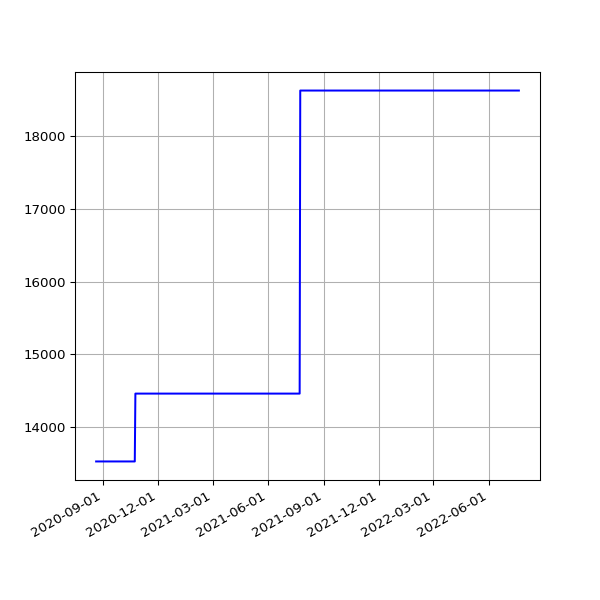

The file beside this chart, header and first rows:
date, value
2020-08-20 19:25:06 +0100, 13532
2020-08-21 19:37:32 +0100, 13532
2020-08-22 19:23:49 +0100, 13532
2020-08-23 19:27:35 +0100, 13532
2020-08-24 19:31:22 +0100, 13532
2020-08-25 20:08:02 +0100, 13532
2020-08-26 19:23:13 +0100, 13532
2020-08-27 19:30:38 +0100, 13532
2020-08-28 19:36:11 +0100, 13532
2020-08-29 19:28:05 +0100, 13532
2020-08-30 19:30:30 +0100, 13532
2020-08-31 19:26:19 +0100, 13532
2020-09-01 19:30:23 +0100, 13532
2020-09-02 19:29:13 +0100, 13532
2020-09-03 19:23:52 +0100, 13532
2020-09-04 19:25:11 +0100, 13532
2020-09-05 19:22:10 +0100, 13532
2020-09-06 19:17:13 +0100, 13532
2020-09-07 19:20:48 +0100, 13532
2020-09-08 19:15:16 +0100, 13532
2020-09-09 19:18:45 +0100, 13532
2020-09-10 19:21:06 +0100, 13532
2020-09-11 19:13:48 +0100, 13532
2020-09-12 19:16:21 +0100, 13532
2020-09-13 19:16:55 +0100, 13532
2020-09-14 19:12:48 +0100, 13532
2020-09-15 19:10:38 +0100, 13532
2020-09-16 19:14:39 +0100, 13532
2020-09-17 19:26:59 +0100, 13532
2020-09-18 19:10:16 +0100, 13532
2020-09-19 19:24:05 +0100, 13532
2020-09-20 20:06:13 +0100, 13532
2020-09-21 19:12:35 +0100, 13532
2020-09-22 19:14:25 +0100, 13532
2020-09-23 19:17:37 +0100, 13532
2020-09-24 19:17:06 +0100, 13532
2020-09-25 19:12:57 +0100, 13532
2020-09-26 19:16:01 +0100, 13532
2020-09-27 19:14:10 +0100, 13532
2020-09-28 19:14:46 +0100, 13532
2020-09-29 19:16:19 +0100, 13532
2020-09-30 19:14:19 +0100, 13532
2020-10-01 19:20:57 +0100, 13532
2020-10-02 19:19:54 +0100, 13532
2020-10-03 19:16:41 +0100, 13532
2020-10-04 19:16:09 +0100, 13532
2020-10-05 19:13:11 +0100, 13532
2020-10-06 19:15:51 +0100, 13532
2020-10-07 19:15:46 +0100, 13532
2020-10-08 19:17:15 +0100, 13532
2020-10-09 19:17:00 +0100, 13532
2020-10-10 19:13:18 +0100, 13532
2020-10-11 19:10:55 +0100, 13532
2020-10-12 19:14:45 +0100, 13532
2020-10-13 19:12:29 +0100, 13532
2020-10-14 19:41:12 +0100, 13532
2020-10-15 19:59:18 +0100, 13532
2020-10-16 20:52:19 +0100, 13532
2020-10-17 21:15:06 +0100, 13532
2020-10-18 19:31:14 +0100, 13532
... 612 more rows
